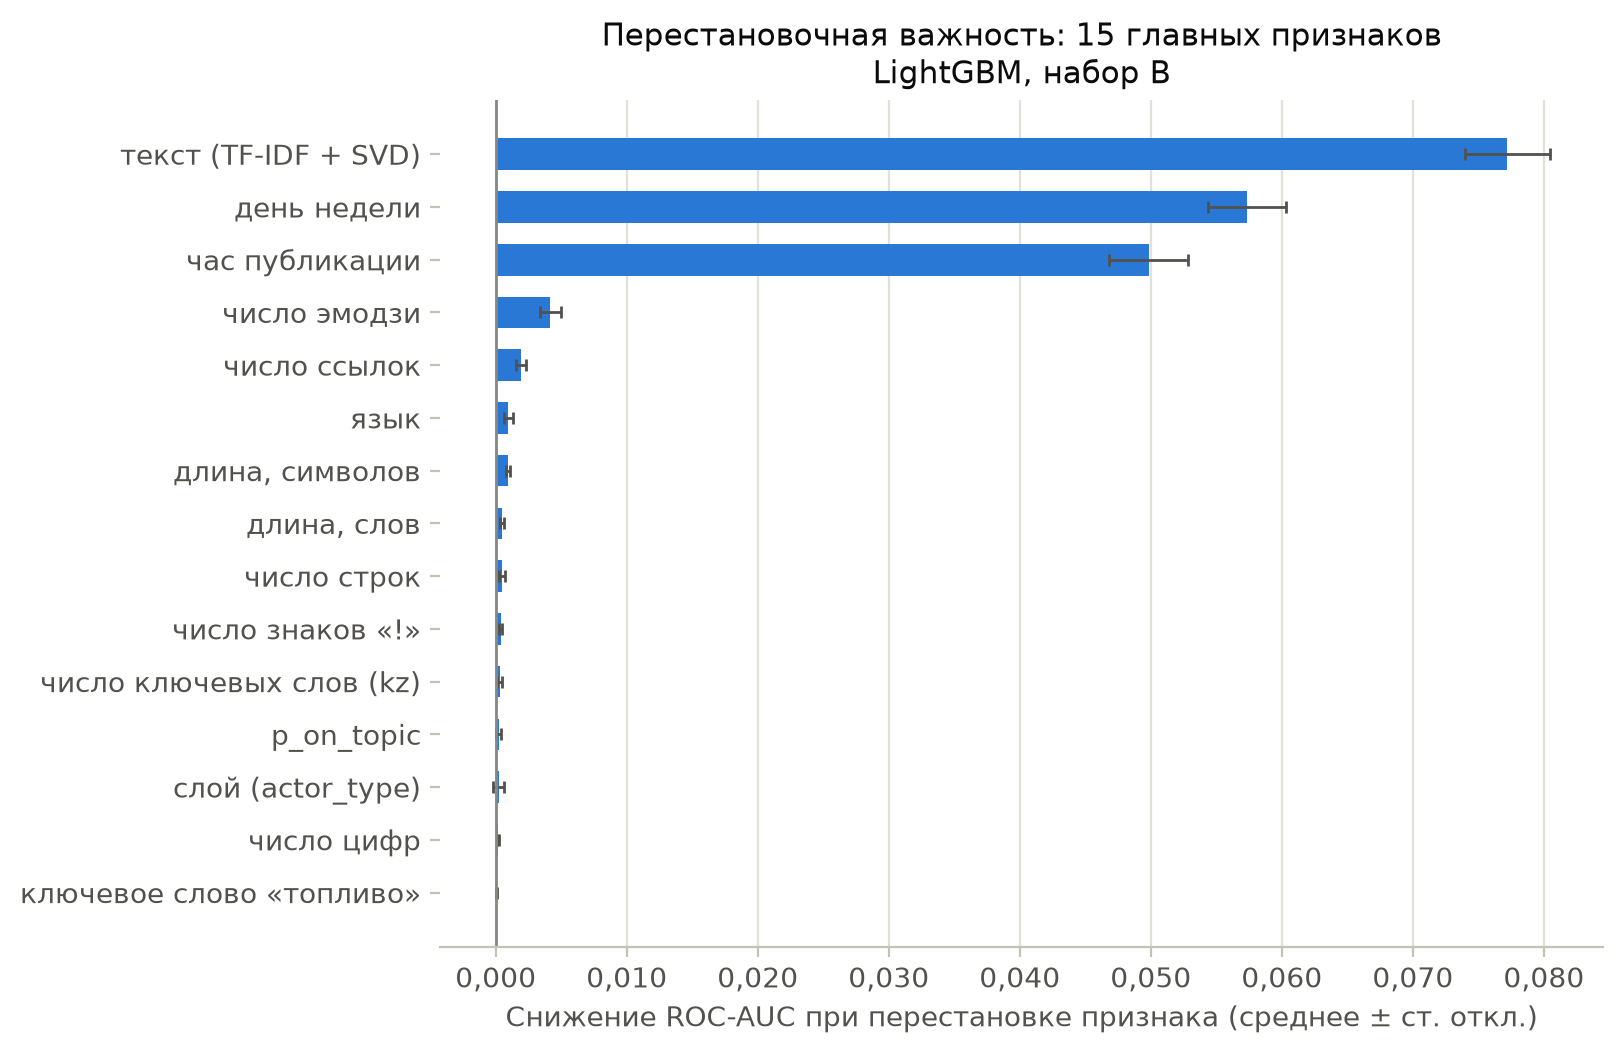

The file beside this chart, header and first rows:
feature, importance_mean, importance_std
text, 0.07721, 0.00326
weekday, 0.05735, 0.002986
hour, 0.04983, 0.003002
n_emoji, 0.004181, 0.0007947
n_links, 0.001933, 0.0004075
language, 0.0009647, 0.0003398
n_chars, 0.0009383, 0.0001752
n_words, 0.0005012, 0.0001612
n_lines, 0.0004872, 0.0002591
n_exclaim, 0.0003721, 0.0001345
n_kw_kz, 0.0003031, 0.0001685
p_on_topic, 0.0002402, 0.0001917
actor_type, 0.0002352, 0.0004203
n_digits, 0.0001572, 9.522024268386403e-05
kw_топливо, 4.9902225877684894e-05, 6.447363712793512e-05
kw_цена, 4.902539128536221e-05, 1.849229984902931e-05
n_kw_ru, 3.967472009861472e-05, 3.221301437141095e-05
kw_теңге, 2.5642391779889807e-05, 2.094144789742816e-05
n_hashtags, 2.38835166222362e-05, 4.656508043430763e-05
kw_нацбанк, 1.7416210757259522e-05, 1.1733249447806574e-05
kw_счета, 1.5303329436866518e-05, 6.377350554610303e-06
kw_экономический, 1.4655557655784968e-05, 9.726727174595618e-06
kw_валюта, 1.1552054047847538e-05, 9.138041185821748e-06
kw_укрепление, 8.594317683419118e-06, 1.5981824583045506e-05
kw_тариф, 7.405868422616369e-06, 1.064573705428835e-05
kw_евро, 4.25997332043071e-06, 8.71581457168627e-06
kw_налог, 4.245842822336865e-06, 2.3721009933747417e-05
n_question, 3.0982976349291923e-06, 4.646770008720447e-05
keyword_pass, 4.834117768859336e-07, 7.449158218894873e-06
kw_ндс, 0.0, 0.0
kw_ұлттық_банк, 0.0, 0.0
kw_инфляция, 0.0, 0.0
kw_цены, 0.0, 0.0
kw_тенге, 0.0, 0.0
kw_айыппұл, 0.0, 0.0
kw_инвестиции, 0.0, 0.0
kw_рост_цен, 0.0, 0.0
kw_кризис, 0.0, 0.0
has_currency, -8.441113335644346e-07, 8.338868034621855e-06
kw_экономика, -1.5022950606402575e-06, 1.6759273118875518e-05
kw_салық, -7.4043810018409316e-06, 7.699362319288992e-06
kw_бензин, -1.1125164263336985e-05, 9.853861980019518e-06
kw_доллар, -1.159890780473294e-05, 9.258674610585063e-06
kw_газ, -1.3745256094310764e-05, 5.929880584404917e-06
kw_су, -1.3797315824137791e-05, 8.754118598753952e-06
kw_тарифы, -3.316502273938982e-05, 1.3260594731573088e-05
kw_курс, -3.5629679091342405e-05, 1.6126246802594835e-05
kw_бюджет, -4.812922022203736e-05, 0.0001849
kw_экономикалық, -5.986199590342078e-05, 5.150662958411707e-05
has_percent, -0.0001035, 0.000102
